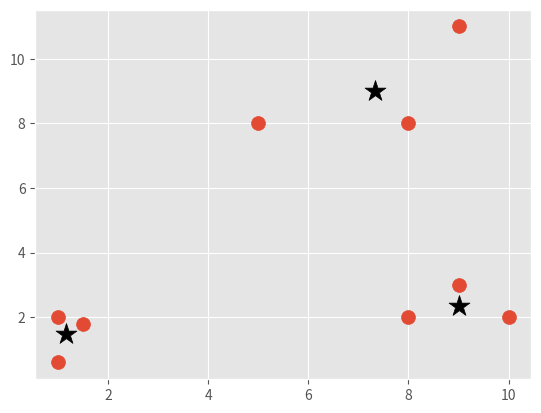

Recreate this plot in Python.
import os, sys
try:
    import matplotlib.pyplot as plt 
except:
    os.system('pip install matplotlib')
    import matplotlib.pyplot as plt 
from matplotlib import style
style.use('ggplot')
try:
    import numpy as np 
except:
    os.system('pip install numpy')
    import numpy as np 

X = np.array( [ [1, 2],
                [1.5, 1.8],
                [5, 8],
                [8, 8],
                [1, .6],
                [9, 11],
                [8, 2],
                [10, 2],
                [9, 3]
              ]
            )
# plt.scatter(X[:, 0], X[:,1], s = 150)
# plt.show()

colors = 10 * ('g', 'r', 'c', 'b', 'k')

class Mean_Shift:
    def __init__(self, radius = 4):
        self.radius = radius

    def fit(self, data):
        centroids = {}

        for i in range(len(data)):
            centroids[i] = data[i]

        while True:
            new_centroids = []
            for i in centroids:
                in_bandwidth = []
                centroid = centroids[i]
                for featureset in data:
                    if np.linalg.norm(featureset - centroid) < self.radius:
                        in_bandwidth.append(featureset)

                new_centroid = np.average(in_bandwidth, axis = 0)
                new_centroids.append(tuple(new_centroid))
            uniques = sorted(list(set(new_centroids)))

            prev_centroids = dict(centroids)
            
            centroids = {}
            for i in range(len(uniques)):
                centroids[i] = np.array(uniques[i])

            optimized = True

            for i in centroids:
                if not np.array_equal(centroids[i], prev_centroids[i]):
                    optimized = False
                if not optimized:
                    break

            if optimized:
                break

        self.centroids = centroids

    def predict(self, data):
        pass

clf = Mean_Shift()

clf.fit(X)

centroids = clf.centroids

plt.scatter(X[:, 0], X[:,1], s = 100)

for c in centroids:
    plt.scatter(centroids[c][0], centroids[c][1], color = 'k', marker = '*', s=250)

plt.show()









